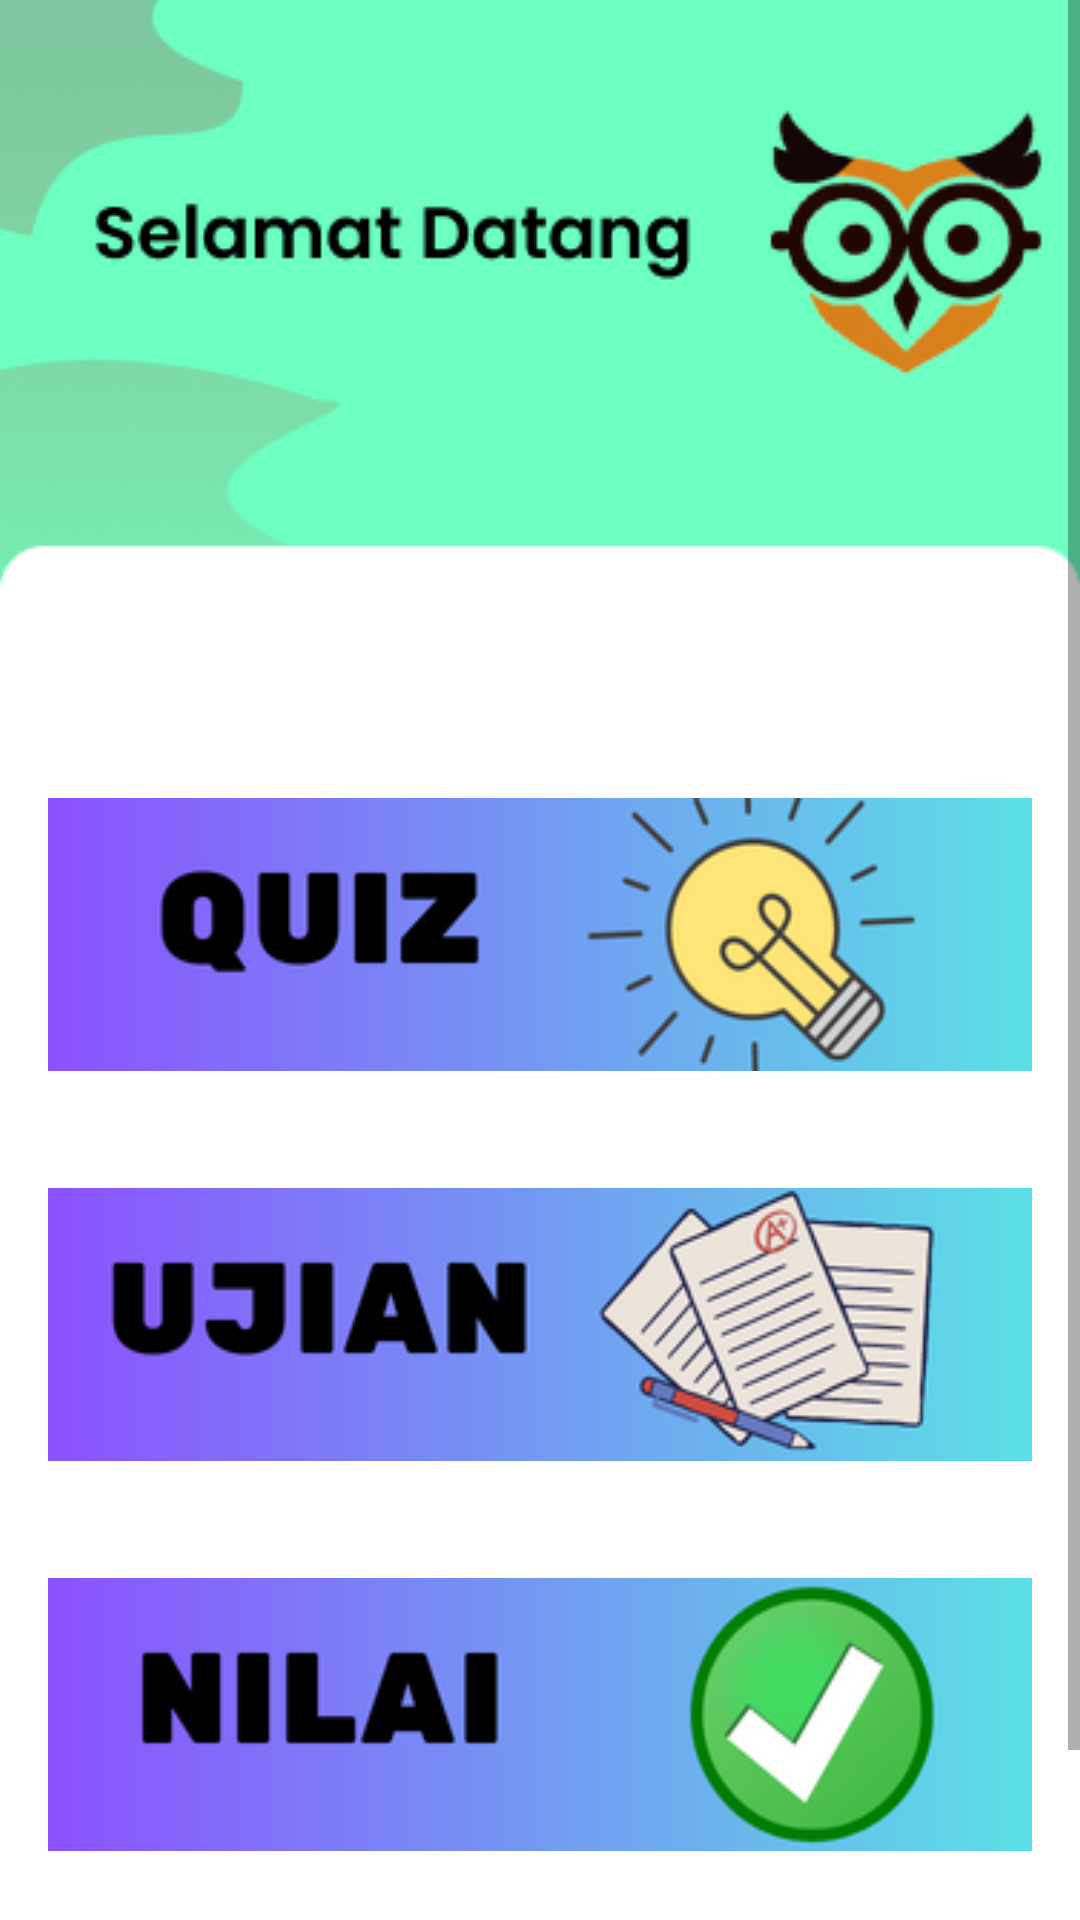

Here is an Android app screen rendered from its layout file. Give the layout XML and the strings, colors and styles it references.
<!-- AndroidManifest.xml: application theme Theme.StudyQuizz -->
<!-- res/layout/fragment_dashboard.xml -->
<?xml version="1.0" encoding="utf-8"?>
<ScrollView xmlns:android="http://schemas.android.com/apk/res/android"
    xmlns:tools="http://schemas.android.com/tools"
    android:layout_width="match_parent"
    android:layout_height="match_parent"
    android:background="@drawable/dashboardlobby"
    tools:context=".Dashboard">

    <RelativeLayout
        android:layout_width="match_parent"
        android:layout_height="wrap_content"
        android:padding="16dp">

        <ImageView
            android:id="@+id/quiz"
            android:layout_width="350dp"
            android:layout_height="wrap_content"
            android:layout_marginTop="250dp"
            android:layout_centerHorizontal="true"
            android:background="@drawable/quiz">
        </ImageView>

        <ImageView
            android:id="@+id/ujian"
            android:layout_width="350dp"
            android:layout_height="wrap_content"
            android:layout_centerHorizontal="true"
            android:layout_marginTop="380dp"
            android:background="@drawable/ujian">
        </ImageView>

        <ImageView
            android:id="@+id/nilai"
            android:layout_width="350dp"
            android:layout_height="wrap_content"
            android:layout_centerHorizontal="true"
            android:layout_marginTop="510dp"
            android:background="@drawable/nilai">
        </ImageView>

        <TextView
            android:id="@+id/pengembang"
            android:layout_width="wrap_content"
            android:layout_height="wrap_content"
            android:layout_below="@id/nilai"
            android:layout_centerHorizontal="true"
            android:layout_marginTop="50dp"
            android:fontFamily="@font/poppins_regular"
            android:text="Pengembang Aplikasi"
            android:textColor="@color/biru"
            android:textSize="18sp">

        </TextView>
    </RelativeLayout>

</ScrollView>
<!-- resources referenced by this layout -->
<resources>
  <color name="biru">#5377F8</color>
  <!-- drawable dashboardlobby: png bitmap (drawable, 24348 bytes) -->
  <!-- drawable nilai: png bitmap (drawable, 15619 bytes) -->
  <!-- drawable quiz: png bitmap (drawable, 18189 bytes) -->
  <!-- drawable ujian: png bitmap (drawable, 24197 bytes) -->
  <style name="Theme.StudyQuizz" parent="Theme.MaterialComponents.DayNight.NoActionBar">
          
          <item name="colorPrimary">@color/purple_500</item>
          <item name="colorPrimaryVariant">@color/purple_700</item>
          <item name="colorOnPrimary">@color/white</item>
          
          <item name="colorSecondary">@color/teal_200</item>
          <item name="colorSecondaryVariant">@color/teal_700</item>
          <item name="colorOnSecondary">@color/white</item>
          
          <item name="android:statusBarColor">?attr/colorPrimaryVariant</item>
          
      </style>
  <color name="purple_500">#FF6200EE</color>
  <color name="purple_700">#FF3700B3</color>
  <color name="white">#FFFFFFFF</color>
  <color name="teal_200">#FF03DAC5</color>
  <color name="teal_700">#FF018786</color>
</resources>
